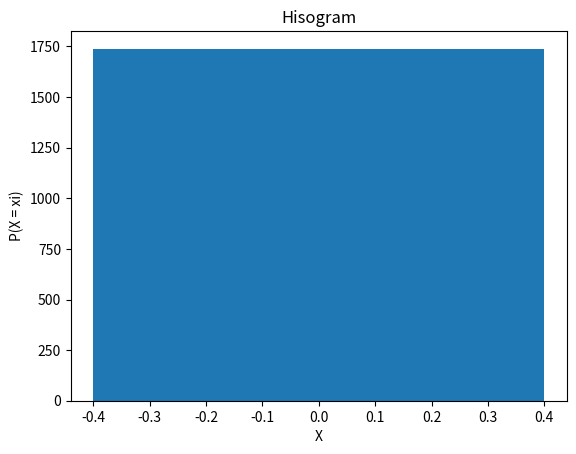

Python code for this plot:
import numpy as np
import matplotlib.pyplot as plt

def hist_fun(wektor, L_slupkow):
    x_min=min(wektor)
    x_max=min(wektor)
    rozmiar_przedzialu=(x_max - x_min)/L_slupkow
    wektor_h = np.zeros(L_slupkow)
    prawe_kranice = x_min + np.linspace(x_min + rozmiar_przedzialu/2, x_max + rozmiar_przedzialu/2, L_slupkow + 1)
    for i_probka in range(len(wektor)):
        for i_slupek in range(L_slupkow):
            if wektor[i_probka] <= prawe_kranice[i_slupek]:
                wektor_h[i_slupek] += 1
                break
    return wektor_h, np.insert(prawe_kranice, 0, x_min),prawe_kranice-rozmiar_przedzialu/2, rozmiar_przedzialu

def dystrybuanta(wektor, srodki):
    cdf = np.zeros(len(srodki))
    delta_x = srodki[1] - srodki[0]
    cdf[0] = wektor[0]*delta_x
    for i in range(1, len(wektor)):
        cdf[i] = cdf[i -1] + wektor[i]*delta_x
    
    return cdf


L_slupkow = 20
N = 10000
liczby = np.zeros(N)
for i in range(N):
    suma_liczb = sum(np.random.randint(10, 100)  for _ in range(10))
    liczby[i] = suma_liczb

srednia = sum(liczby)/len(liczby)
warjancja = sum((x - srednia)**2 for x in liczby) / len(liczby)

wektor_h,cos, hyba, rozmiar_przedzialu = hist_fun(liczby, L_slupkow)

plt.figure()
plt.bar(rozmiar_przedzialu, wektor_h)
plt.xlabel("X")
plt.ylabel("P(X = xi)")
plt.title("Hisogram")
plt.show()
print(f"Srednia: {srednia}")
print(f"Warjancja: {warjancja}")


